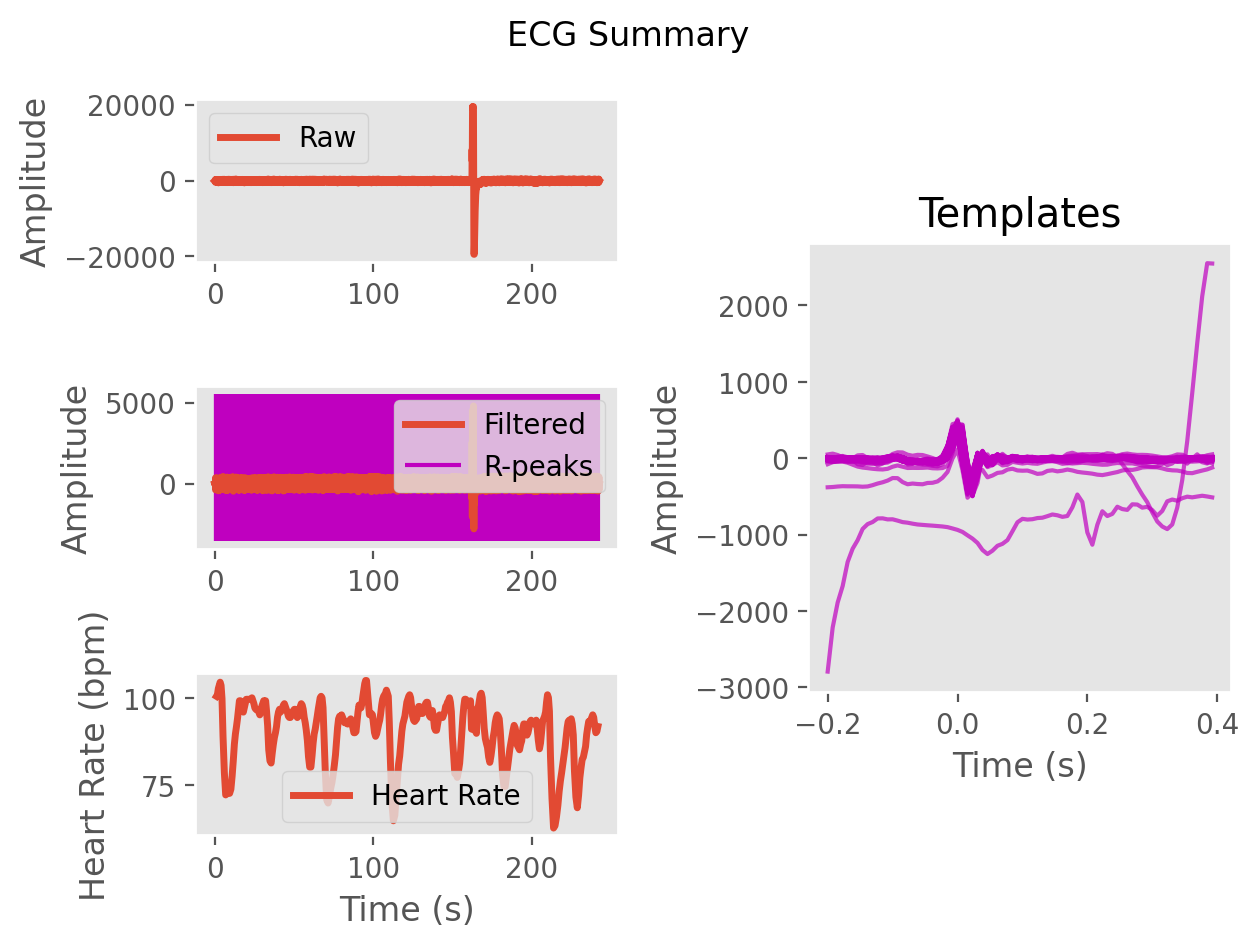

The table this chart was drawn from, first rows:
ECG, -5.292938446793675, -10.804711360532842, -18.884008935233624, -10.617425615843514, 1.575172420014308, -2.734986814025504, -10.151901881027271, -16.306182307886942, -25.945579400257913, -26.11168764943161, -19.196681374882125, -18.4100233665246, -15.291808508333599, -6.838076050442121, -3.9409827709976035, -1.0559989980228668, 6.542835561488507, 3.736144107482559, -9.343342459490007, -12.322002609276941, -5.953848910390727, -4.584967259410696, -2.9947249974862524
Time (s), 0.0, 0.007692, 0.01538, 0.02308, 0.03077, 0.03846, 0.04615, 0.05385, 0.06154, 0.06923, 0.07692, 0.08462, 0.09231, 0.1, 0.1077, 0.1154, 0.1231, 0.1308, 0.1385, 0.1462, 0.1538, 0.1615, 0.1692
Rpeaks, 70, 148, 225, 302, 376, 451, 526, 602, 686, 795, 904, 1010, 1117, 1226, 1332, 1434, 1528, 1618, 1704, 1789, 1873, 1953, 2031
IBI Series, 78.0, 77.0, 77.0, 74.0, 75.0, 75.0, 76.0, 84.0, 109.0, 109.0, 106.0, 107.0, 109.0, 106.0, 102.0, 94.0, 90.0, 86.0, 85.0, 84.0, 80.0, 78.0, 78.0
Heart Rate, 1.138, 1.731, 2.323, 2.892, 3.469, 4.046, 4.631, 5.277, 6.115, 6.954, 7.769, 8.592, 9.431, 10.25, 11.03, 11.75, 12.45, 13.11, 13.76, 14.41, 15.02, 15.62, 16.22
